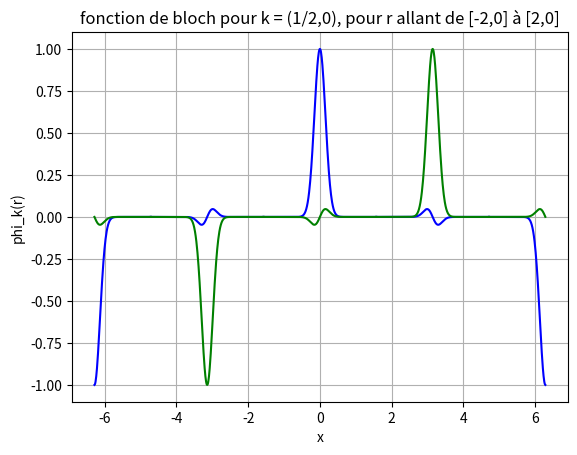

This chart was generated by the following Python code:
import matplotlib.pyplot as plt
import math as m
import numpy as np

b = 3*int(m.sqrt(58))
x1 = np.arange(-2*np.pi, -3*np.pi/2, 0.01)
x2 = np.arange(-3*np.pi/2, -np.pi/2, 0.01)
x3 = np.arange(-np.pi/2, np.pi/2, 0.01)
x4 = np.arange(np.pi/2, 3*np.pi/2, 0.01)
x5 = np.arange(3*np.pi/2, 2*np.pi, 0.01)



k1 = 0.5
k2 = 0.0
r1 = [x1, x2, x3, x4, x5]
r2 = [0.0, 0.0, 0.0, 0.0, 0.0]

rnorm = [np.zeros(len(x1)),np.zeros(len(x2)),np.zeros(len(x3)),np.zeros(len(x4)),np.zeros(len(x5))]
for i in range(len(x1)):
    rnorm[0][i] = m.sqrt((x1[i]+np.pi*2)**2 + r2[0]**2)
for i in range(len(x2)):
    rnorm[1][i] = m.sqrt((x2[i]+np.pi)**2 + r2[0]**2)
for i in range(len(x3)):
    rnorm[2][i] = m.sqrt(x3[i]**2 + r2[0]**2)
for i in range(len(x4)):
    rnorm[3][i] = m.sqrt((x4[i]-np.pi)**2 + r2[0]**2)
for i in range(len(x5)):
    rnorm[4][i] = m.sqrt((x5[i]-np.pi*2)**2 + r2[0]**2)
    
    


s1 = np.exp(1j*(k1*r1[0] + k2*r2[0]))*np.exp(-b*(rnorm[0])**2)
s2 = np.exp(1j*(k1*r1[1] + k2*r2[1]))*np.exp(-b*(rnorm[1])**2)
s3 = np.exp(1j*(k1*r1[2] + k2*r2[2]))*np.exp(-b*(rnorm[2])**2)
s4 = np.exp(1j*(k1*r1[3] + k2*r2[3]))*np.exp(-b*(rnorm[3])**2)
s5 = np.exp(1j*(k1*r1[4] + k2*r2[4]))*np.exp(-b*(rnorm[4])**2)

fig, ax = plt.subplots()
ax.plot(x1,np.real(s1), color = 'blue', label = "real")
ax.plot(x2,np.real(s2), color = 'blue', label = "real")
ax.plot(x3,np.real(s3), color = 'blue', label = "real")
ax.plot(x4,np.real(s4), color = 'blue', label = "real")
ax.plot(x5,np.real(s5), color = 'blue', label = "real")

ax.plot(x1,np.imag(s1), color = 'green')
ax.plot(x2,np.imag(s2), color = 'green')
ax.plot(x3,np.imag(s3), color = 'green')
ax.plot(x4,np.imag(s4), color = 'green')
ax.plot(x5,np.imag(s5), color = 'green')

ax.set(xlabel = 'x', ylabel = 'phi_k(r)', title= 'fonction de bloch pour k = (1/2,0), pour r allant de [-2,0] à [2,0]')
ax.grid()
fig.savefig("phi 4")
plt.show()

